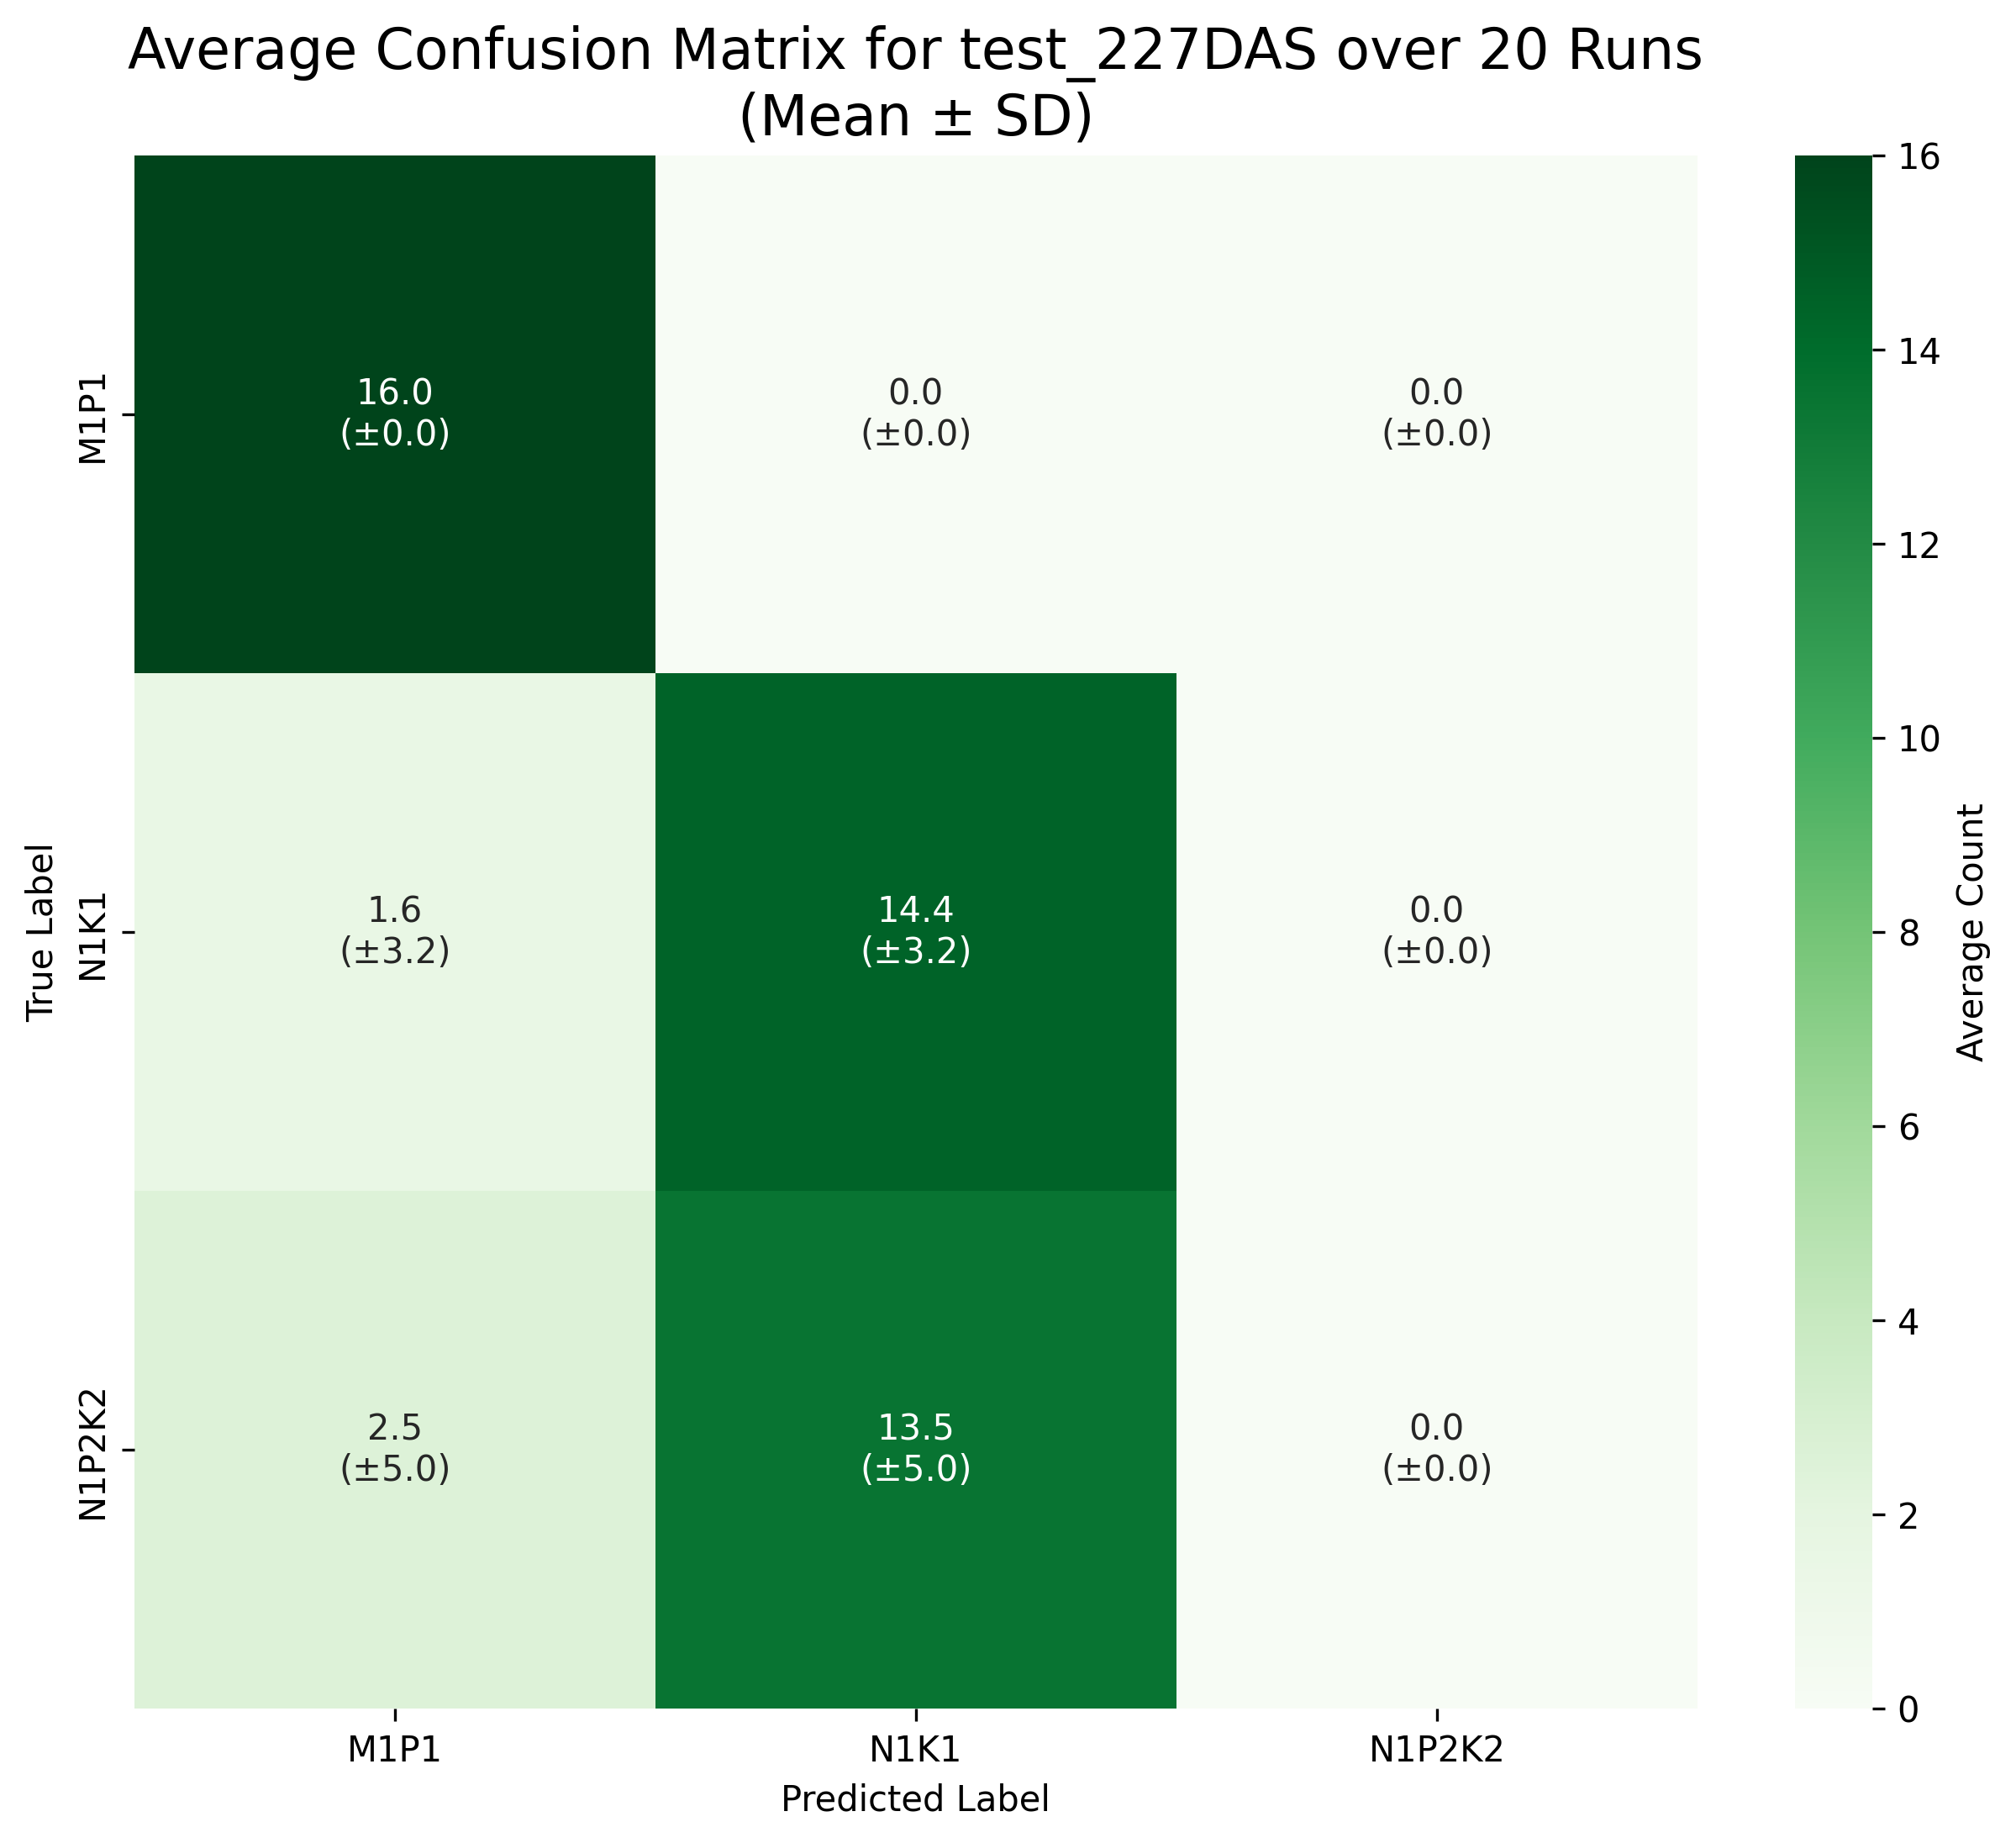

Data behind this chart, as committed beside it:
True Label, M1P1, N1K1, N1P2K2
M1P1, 16.0, 0.0, 0.0
N1K1, 1.55, 14.45, 0.0
N1P2K2, 2.5, 13.5, 0.0
